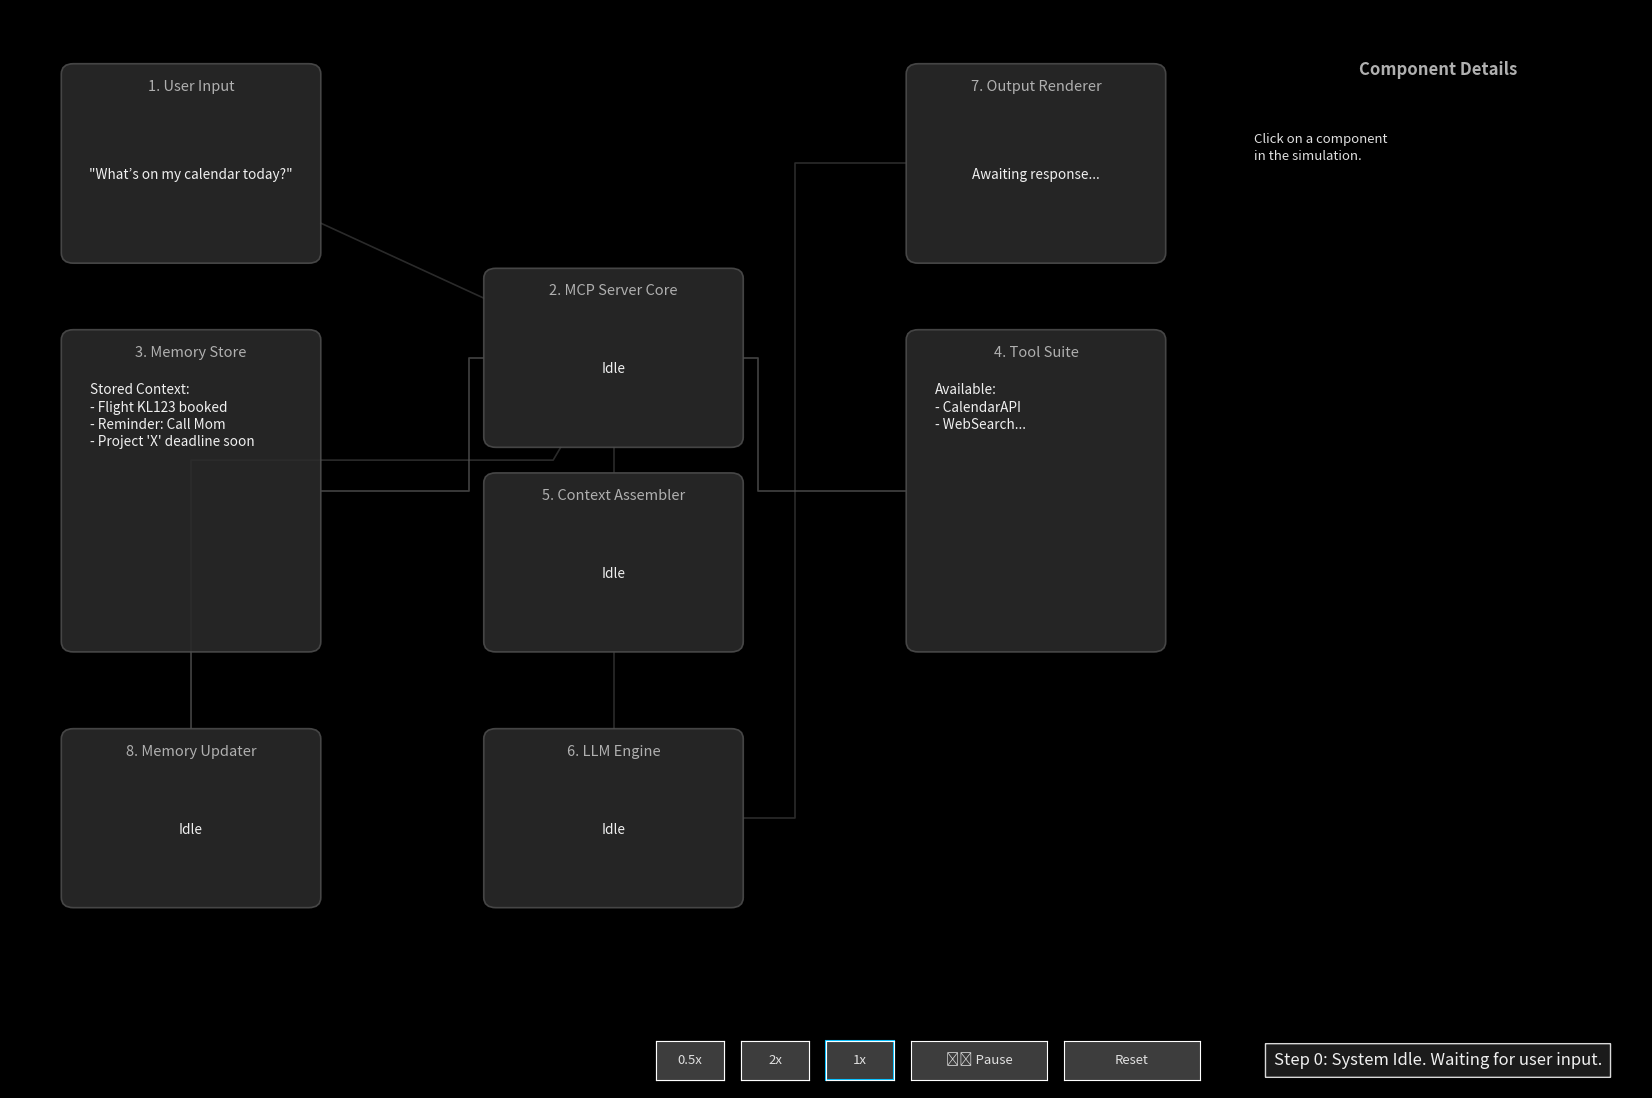

Here is the Python script that generated this plot:
import matplotlib.pyplot as plt
import matplotlib.animation as animation
import matplotlib.patches as patches
import matplotlib.lines as lines
from matplotlib.transforms import Bbox
from matplotlib.widgets import Button  # For Reset Button
import numpy as np
import math
import time  # For potential frame timing debugging

# --- Configuration ---

# Theme & Colors (Refined Dark Mode)
FIG_BG_COLOR = '#1A1A1A'  # Slightly darker background
COMPONENT_BG_COLOR = '#2C2C2C'  # Component background
BORDER_COLOR = '#4F4F4F'  # Default border
ACTIVE_BORDER_COLOR = '#00BFFF'  # Deep Sky Blue - high visibility
GLOW_COLOR = '#00BFFF'  # Match active border
TEXT_COLOR = '#F0F0F0'  # Slightly brighter text
TEXT_LABEL_COLOR = '#B0B0B0'  # Lighter label text
PATH_COLOR = '#555555'  # Default path
ACTIVE_PATH_COLOR = '#00BFFF'  # Match active border
INACTIVE_PATH_ALPHA = 0.5  # Make inactive paths fainter
PACKET_COLORS = {  # Consistent palette, consider accessibility (e.g., colorblindness)
    "default": '#FFA500',  # Orange
    "query": '#FF6347',  # Tomato Red
    "memory_query": '#87CEEB',  # Sky Blue
    "memory_context": '#98FB98',  # Pale Green
    "tool_call": '#FFD700',  # Gold
    "tool_result": '#DAA520',  # Goldenrod
    "context_data": '#DDA0DD',  # Plum
    "final_prompt": '#FA8072',  # Salmon
    "response_stream": '#48D1CC',  # Medium Turquoise
    "update_summary": '#B0C4DE',  # Light Steel Blue
    "update_fact": '#C0C0C0',  # Silver
}
NARRATION_BG = '#202020'
BUTTON_BG = '#3D3D3D'
BUTTON_HOVER_BG = '#5A5A5A'
BUTTON_TEXT_COLOR = '#E0E0E0'
INFO_BG_COLOR = '#252B30'  # Dark slate blue/gray for info box
INFO_TEXT_COLOR = '#E0E0E0'

# Layout & Style
FIG_SIZE = (17, 11)  # Slightly larger figure
COMPONENT_PADDING = 0.015
LABEL_HEIGHT = 0.03
CORNER_RADIUS = 0.01  # Smoother corners (used for components, not buttons now)
BORDER_WIDTH = 1.2
ACTIVE_BORDER_WIDTH = 2.8
PACKET_SIZE = 0.0085  # Slightly larger packets
PATH_LINEWIDTH = 1.2  # Default path thickness
ACTIVE_PATH_LINEWIDTH = 2.8  # Active path thickness
INACTIVE_COMPONENT_ALPHA = 0.85  # Make inactive components slightly transparent
INFO_PANEL_WIDTH = 0.24  # Slightly wider info panel
CONTROL_PANEL_HEIGHT = 0.05  # Space for Play/Pause/Speed buttons

# Fonts
# Prioritize common cross-platform sans-serif fonts, end with generic 'sans-serif'
FONT_FAMILY = ('Helvetica Neue', 'Arial', 'Helvetica', 'Verdana', 'Geneva',
               'sans-serif')
# Reduced font sizes slightly as a precaution against overflow
FONT_SIZE_LABEL = 10.5
FONT_SIZE_NARRATION = 12.0
FONT_SIZE_IO = 9.8  # <<< Reduced
FONT_SIZE_INFO = 9.5  # <<< Reduced
FONT_WEIGHT_LABEL = 'normal'

# Animation Timing & Control
DEFAULT_FRAME_INTERVAL_MS = 35  # Base speed (can be adjusted)
PACKET_DURATION_FACTOR = 0.9  # <<< INCREASED to reduce visual pause between packet arrival and next step activation
EASING_ENABLED = True  # Use cosine easing for smoother packet movement
GLOW_PULSE_SPEED = 0.25  # Speed of the active component glow pulse

# --- Simulation Data ---
USER_QUERY = "What’s on my calendar today?"
MEMORY_QUERY = "calendar events today"
MEMORY_CONTENT_INITIAL = "Stored Context:\n- Flight KL123 booked\n- Reminder: Call Mom\n- Project 'X' deadline soon"
MEMORY_SEARCH_RESULT = "Found Related:\nCalendar usage\npattern (mid-mornings)"  # Already fixed
# *** MODIFIED MEMORY_RETRIEVED FOR BETTER FIT ***
MEMORY_RETRIEVED = "Context: User checks\ncalendar mid-morning."  # Added newline
TOOL_NAME = "CalendarAPI"
TOOL_CALL_DETAILS = f"Call: {TOOL_NAME}"
TOOL_RUNNING_TEXT = f"Running {TOOL_NAME}..."
TOOL_RESULT = "Result:\n- Team Sync @ 10 AM\n- Project Standup @ 2 PM"
ASSEMBLER_INPUT = "Receiving Data:\n- Memory Context\n- Tool Result"
ASSEMBLER_PROCESSING = "Assembling Prompt..."
ASSEMBLED_CONTEXT_LABEL = "Assembled Prompt"
LLM_INPUT_LABEL = "Final Prompt"
LLM_PROCESSING = "LLM Reasoning..."
LLM_OUTPUT_STREAM = [
    " Okay", ",", " checking", " the calendar", ":\n\n", " • Team", " Sync",
    " at 10", ":00 AM", "\n • Project", " Standup", " at 2", ":00 PM."
]
FINAL_RESPONSE = "Okay, checking the calendar:\n\n • Team Sync at 10:00 AM\n • Project Standup at 2:00 PM"
MEMORY_UPDATE_ACTION = "Store Summary"
MEMORY_UPDATE_DETAILS = "Learned: User queried calendar."
MEMORY_UPDATE_CONFIRM = "Memory Updated!"

# --- Component Details (Adding simple markdown-like formatting) ---
COMPONENT_DETAILS = {
    "UserInput":
    "**Role:** User Interface\n**Details:**\n- Starting point of the request.\n- Captures the user's query.",
    "MCPServer":
    "**Role:** MCP Server (Orchestrator)\n**Details:**\n- Receives user input.\n- Manages overall flow.\n- Decides memory/tool usage.\n- Interacts with other components.",
    "MemoryStore":
    "**Role:** Memory Store\n**Details:**\n- Stores/Retrieves long-term context.\n- Provides info based on query.\n- Can be updated with new learnings.",
    "ToolSuite":
    "**Role:** Tool Suite\n**Details:**\n- Collection of external functions/APIs.\n- Examples: Calendar, Web Search, DBs.\n- Called by MCP Server when needed.",
    "CtxAssembler":
    "**Role:** Context Assembler\n**Details:**\n- Combines data before LLM.\n- Injects memory, tool results, query.\n- Creates structured prompt.",
    "LLMEngine":
    "**Role:** LLM Engine\n**Details:**\n- Core Large Language Model.\n- Processes final prompt.\n- Generates text response.",
    "OutputRender":
    "**Role:** Output Renderer\n**Details:**\n- Displays final LLM response.\n- Handles formatting/streaming.",
    "MemoryUpdater":
    "**Role:** Memory Updater\n**Details:**\n- Processes summaries to update Memory.\n- Enables system learning.\n- (Often integrated logic).",
}

# --- Component Coordinates & Setup ---
# Adjust main axes area to account for control panel
main_ax_height = 1.0 - CONTROL_PANEL_HEIGHT - 0.02  # Leave gap for controls
main_ax_bottom = CONTROL_PANEL_HEIGHT + 0.01
main_ax_width = 1.0 - INFO_PANEL_WIDTH - 0.05  # Leave gap for info panel
COMPONENT_SPECS = {  # Positions relative to the main axes area (0 to 1 within its bounds)
    # Y positions adjusted slightly based on reduced height
    "UserInput": {
        "pos": [0.05, 0.76, 0.20, 0.18],
        "label": "1. User Input"
    },
    "OutputRender": {
        "pos": [1.0 - 0.25, 0.76, 0.20, 0.18],
        "label": "7. Output Renderer"
    },  # x=0.75, y=0.76, w=0.2, h=0.18
    "MemoryStore": {
        "pos": [0.05, 0.38, 0.20, 0.30],
        "label": "3. Memory Store"
    },
    "MCPServer": {
        "pos": [0.5 - 0.1, 0.58, 0.20, 0.16],
        "label": "2. MCP Server Core"
    },
    "CtxAssembler": {
        "pos": [0.5 - 0.1, 0.38, 0.20, 0.16],
        "label": "5. Context Assembler"
    },
    "ToolSuite": {
        "pos": [1.0 - 0.25, 0.38, 0.20, 0.30],
        "label": "4. Tool Suite"
    },
    "MemoryUpdater": {
        "pos": [0.05, 0.13, 0.20, 0.16],
        "label": "8. Memory Updater"
    },
    "LLMEngine": {
        "pos": [0.5 - 0.1, 0.13, 0.20, 0.16],
        "label": "6. LLM Engine"
    },  # x=0.4, y=0.13, w=0.2, h=0.16
}

# Calculate derived properties
for name, spec in COMPONENT_SPECS.items():
    x, y, w, h = spec["pos"]
    spec["center"] = (x + w / 2, y + h / 2)
    spec["box_coords"] = (x, y, w, h)
    spec["content_area"] = [
        x + COMPONENT_PADDING, y + COMPONENT_PADDING,
        w - 2 * COMPONENT_PADDING, h - LABEL_HEIGHT - COMPONENT_PADDING * 1.5
    ]
    spec["content_center"] = (spec["content_area"][0] +
                              spec["content_area"][2] / 2,
                              spec["content_area"][1] +
                              spec["content_area"][3] / 2)
    spec["content_top_left"] = (spec["content_area"][0],
                                spec["content_area"][1] +
                                spec["content_area"][3])


# --- Path & Edge Calculation Logic ---
def get_box_edge_intersection(center1, center2, box_coords):
    """Finds the intersection point on the edge of box_coords and nudges it outward."""
    x, y, w, h = box_coords
    cx, cy = center1
    ox, oy = center2
    dx, dy = ox - cx, oy - cy
    if abs(dx) < 1e-9 and abs(dy) < 1e-9: return center1
    min_t = float('inf')
    # Check vertical edges
    if abs(dx) > 1e-9:
        t = (x - cx) / dx
        if t > 1e-9:
            iy = cy + t * dy
            if y - 1e-6 <= iy <= y + h + 1e-6: min_t = min(min_t, t)
        t = (x + w - cx) / dx
        if t > 1e-9:
            iy = cy + t * dy
            if y - 1e-6 <= iy <= y + h + 1e-6: min_t = min(min_t, t)
    # Check horizontal edges
    if abs(dy) > 1e-9:
        t = (y - cy) / dy
        if t > 1e-9:
            ix = cx + t * dx
            if x - 1e-6 <= ix <= x + w + 1e-6: min_t = min(min_t, t)
        t = (y + h - cy) / dy
        if t > 1e-9:
            ix = cx + t * dx
            if x - 1e-6 <= ix <= x + w + 1e-6: min_t = min(min_t, t)

    if min_t == float('inf') or min_t <= 1e-9: return center1
    ix = cx + min_t * dx
    iy = cy + min_t * dy
    norm = math.sqrt(dx**2 + dy**2)
    if norm < 1e-9: nudge_x, nudge_y = 0, 0
    else:
        udx, udy = dx / norm, dy / norm
        nudge_x = PACKET_SIZE * udx
        nudge_y = PACKET_SIZE * udy
    return (ix + nudge_x, iy + nudge_y)


def calculate_adjusted_path(start_comp_name, end_comp_name, waypoints):
    start_spec = COMPONENT_SPECS[start_comp_name]
    end_spec = COMPONENT_SPECS[end_comp_name]
    if len(waypoints) < 2: return waypoints
    point1 = start_spec["center"]
    point2 = waypoints[1]
    adjusted_start = get_box_edge_intersection(point1, point2,
                                               start_spec["box_coords"])
    point_end = end_spec["center"]
    point_before_end = waypoints[
        -2]  # Use the second-to-last RAW waypoint as the direction target
    adjusted_end = get_box_edge_intersection(point_end, point_before_end,
                                             end_spec["box_coords"])
    adjusted_waypoints = waypoints[:]
    adjusted_waypoints[0] = adjusted_start
    adjusted_waypoints[-1] = adjusted_end
    return adjusted_waypoints


# --- Path Definitions (Raw Waypoints) ---
RAW_PATH_DEFINITIONS = {
    ("UserInput", "MCPServer"): [
        COMPONENT_SPECS["UserInput"]["center"],
        COMPONENT_SPECS["MCPServer"]["center"]
    ],
    ("MCPServer", "MemoryStore"): [
        COMPONENT_SPECS["MCPServer"]["center"],
        (COMPONENT_SPECS["MCPServer"]["center"][0] - 0.12,
         COMPONENT_SPECS["MCPServer"]["center"][1]),  # Wider turn
        (COMPONENT_SPECS["MCPServer"]["center"][0] - 0.12,
         COMPONENT_SPECS["MemoryStore"]["center"][1]),
        COMPONENT_SPECS["MemoryStore"]["center"]
    ],
    ("MemoryStore", "MCPServer"): [
        COMPONENT_SPECS["MemoryStore"]["center"],
        (COMPONENT_SPECS["MCPServer"]["center"][0] - 0.12,
         COMPONENT_SPECS["MemoryStore"]["center"][1]),
        (COMPONENT_SPECS["MCPServer"]["center"][0] - 0.12,
         COMPONENT_SPECS["MCPServer"]["center"][1]),
        COMPONENT_SPECS["MCPServer"]["center"]
    ],
    ("MCPServer", "ToolSuite"): [
        COMPONENT_SPECS["MCPServer"]["center"],
        (COMPONENT_SPECS["MCPServer"]["center"][0] + 0.12,
         COMPONENT_SPECS["MCPServer"]["center"][1]),  # Wider turn
        (COMPONENT_SPECS["MCPServer"]["center"][0] + 0.12,
         COMPONENT_SPECS["ToolSuite"]["center"][1]),
        COMPONENT_SPECS["ToolSuite"]["center"]
    ],
    ("ToolSuite", "MCPServer"): [
        COMPONENT_SPECS["ToolSuite"]["center"],
        (COMPONENT_SPECS["MCPServer"]["center"][0] + 0.12,
         COMPONENT_SPECS["ToolSuite"]["center"][1]),
        (COMPONENT_SPECS["MCPServer"]["center"][0] + 0.12,
         COMPONENT_SPECS["MCPServer"]["center"][1]),
        COMPONENT_SPECS["MCPServer"]["center"]
    ],
    ("MCPServer", "CtxAssembler"): [
        COMPONENT_SPECS["MCPServer"]["center"],
        COMPONENT_SPECS["CtxAssembler"]["center"]
    ],
    ("CtxAssembler", "LLMEngine"): [
        COMPONENT_SPECS["CtxAssembler"]["center"],
        COMPONENT_SPECS["LLMEngine"]["center"]
    ],
    ("LLMEngine", "OutputRender"): [
        COMPONENT_SPECS["LLMEngine"]["center"],
        (COMPONENT_SPECS["LLMEngine"]["pos"][0] +
         COMPONENT_SPECS["LLMEngine"]["pos"][2] + 0.05,
         COMPONENT_SPECS["LLMEngine"]["center"][1]),
        (COMPONENT_SPECS["LLMEngine"]["pos"][0] +
         COMPONENT_SPECS["LLMEngine"]["pos"][2] + 0.05,
         COMPONENT_SPECS["OutputRender"]["center"][1]),
        (COMPONENT_SPECS["OutputRender"]["center"][0],
         COMPONENT_SPECS["OutputRender"]["center"][1]),
    ],
    ("MCPServer", "MemoryUpdater"): [
        COMPONENT_SPECS["MCPServer"]["center"],
        (COMPONENT_SPECS["MCPServer"]["center"][0] - 0.05,
         COMPONENT_SPECS["MCPServer"]["center"][1] - 0.1),  # Diagonal start
        (COMPONENT_SPECS["MemoryUpdater"]["center"][0],
         COMPONENT_SPECS["MCPServer"]["center"][1] - 0.1),
        COMPONENT_SPECS["MemoryUpdater"]["center"]
    ],
    ("MemoryUpdater", "MemoryStore"): [
        COMPONENT_SPECS["MemoryUpdater"]["center"],
        COMPONENT_SPECS["MemoryStore"]["center"]
    ],
}

# Process raw paths into adjusted paths connecting edges
ADJUSTED_PATH_DEFINITIONS = {}
for key, waypoints in RAW_PATH_DEFINITIONS.items():
    start_comp, end_comp = key
    if start_comp in COMPONENT_SPECS and end_comp in COMPONENT_SPECS:
        ADJUSTED_PATH_DEFINITIONS[key] = calculate_adjusted_path(
            start_comp, end_comp, waypoints)
    else:
        print(
            f"Warning: Component missing for path key {key}, skipping path adjustment."
        )


# --- Easing Function ---
def ease_in_out_sine(t):
    return -(math.cos(math.pi * t) - 1) / 2


# --- Path Point Calculation ---
def get_point_on_path(path_key, progress):
    if path_key not in ADJUSTED_PATH_DEFINITIONS: return None
    path_segments = ADJUSTED_PATH_DEFINITIONS[path_key]
    points = np.array(path_segments)
    if len(points) < 2: return tuple(points[0]) if len(points) == 1 else None
    segment_vectors = np.diff(points, axis=0)
    segment_lengths = np.linalg.norm(segment_vectors, axis=1)
    valid_indices = np.where(segment_lengths > 1e-9)[0]
    if len(valid_indices) == 0: return tuple(points[0])
    valid_segment_lengths = segment_lengths[valid_indices]
    total_length = np.sum(valid_segment_lengths)
    if total_length < 1e-9: return tuple(points[0])
    eased_progress = ease_in_out_sine(progress) if EASING_ENABLED else progress
    target_dist = min(1.0, max(0.0, eased_progress)) * total_length
    cumulative_length = 0
    for i, idx in enumerate(valid_indices):
        length = valid_segment_lengths[i]
        start_point_index = idx
        vector = segment_vectors[idx]
        if cumulative_length + length >= target_dist - 1e-7:
            if length < 1e-9: return tuple(points[start_point_index])
            segment_progress = min(
                1.0,
                max(0.0,
                    (target_dist - cumulative_length) / max(1e-9, length)))
            return tuple(points[start_point_index] + vector * segment_progress)
        cumulative_length += length
    final_point_index = valid_indices[-1] + 1
    if final_point_index >= len(points): final_point_index = len(points) - 1
    return tuple(points[final_point_index])


# --- Animation State Definition (Split steps 12/13 retained) ---
SIMULATION_STEPS = [
    {
        "id": 0,
        "duration": 35,
        "active": None,
        "narration": "System Idle. Waiting for user input."
    },
    {
        "id": 1,
        "duration": 55,
        "active": "MCPServer",
        "narration": "User Query Received -> Forwarding to MCP Server.",
        "actions": [("flow", "UserInput", "MCPServer", "query")]
    },
    {
        "id":
        2,
        "duration":
        35,
        "active":
        "MCPServer",
        "narration":
        "Analyzing query (needs memory context).",
        "actions": [("state", "MCPServer", "Processing Query..."),
                    ("update_text", "MCPServer",
                     "Analyzing Query...\n(Checking Memory)", 0.0)]
    },
    {
        "id":
        3,
        "duration":
        65,
        "active":
        "MemoryStore",
        "narration":
        "Querying Memory Store for relevant context.",
        "actions": [("flow", "MCPServer", "MemoryStore", "memory_query"),
                    ("state", "MemoryStore", "Searching..."),
                    ("update_text", "MemoryStore",
                     f"Searching:\n'{MEMORY_QUERY}'", 0.1, 'top', 'left'),
                    ("update_text", "MemoryStore", MEMORY_SEARCH_RESULT, 0.7,
                     'top', 'left')]
    },
    {
        "id":
        4,
        "duration":
        55,
        "active":
        "MCPServer",
        "narration":
        "Memory Store -> Responding with Context -> MCP Server.",
        "actions":
        [("flow", "MemoryStore", "MCPServer", "memory_context"),
         ("state", "MCPServer", "Receiving Data"),
         ("update_text", "MCPServer",
          f"Received Context:\n'{MEMORY_RETRIEVED}'", 0.5, 'top', 'left')]
    },
    {
        "id":
        5,
        "duration":
        35,
        "active":
        "MCPServer",
        "narration":
        "Analyzing query context (needs tools).",
        "actions": [("state", "MCPServer", "Processing Context..."),
                    ("update_text", "MCPServer",
                     "Analyzing Context...\n(Checking Tools)", 0.0)]
    },
    {
        "id":
        6,
        "duration":
        75,
        "active":
        "ToolSuite",
        "narration":
        f"Calling Tool: {TOOL_NAME}.",
        "actions":
        [("flow", "MCPServer", "ToolSuite", "tool_call"),
         ("state", "ToolSuite", "Running Tool..."),
         ("update_text", "ToolSuite", TOOL_RUNNING_TEXT, 0.1, 'top', 'left'),
         ("update_text", "ToolSuite", TOOL_RESULT, 0.7, 'top', 'left')]
    },
    {
        "id":
        7,
        "duration":
        55,
        "active":
        "MCPServer",
        "narration":
        f"{TOOL_NAME} -> Responding with Result -> MCP Server.",
        "actions": [("flow", "ToolSuite", "MCPServer", "tool_result"),
                    ("state", "MCPServer", "Receiving Data"),
                    ("update_text", "MCPServer", "Received Tool Result", 0.5)]
    },
    {
        "id":
        8,
        "duration":
        55,
        "active":
        "CtxAssembler",
        "narration":
        "MCP Server -> Sending data to Context Assembler.",
        "actions":
        [("flow", "MCPServer", "CtxAssembler", "context_data"),
         ("state", "CtxAssembler", "Assembling..."),
         ("update_text", "CtxAssembler", ASSEMBLER_INPUT, 0.1, 'top', 'left'),
         ("update_text", "CtxAssembler", ASSEMBLER_PROCESSING, 0.6)]
    },
    {
        "id":
        9,
        "duration":
        35,
        "active":
        "CtxAssembler",
        "narration":
        "Context Assembler -> Final prompt created.",
        "actions":
        [("state", "CtxAssembler", "Ready"),
         ("update_text", "CtxAssembler", ASSEMBLED_CONTEXT_LABEL, 0.0)]
    },
    {
        "id":
        10,
        "duration":
        55,
        "active":
        "LLMEngine",
        "narration":
        "Context Assembler -> Sending prompt to LLM Engine.",
        "actions": [("flow", "CtxAssembler", "LLMEngine", "final_prompt"),
                    ("state", "LLMEngine", "Receiving Prompt..."),
                    ("update_text", "LLMEngine", "Receiving Prompt...", 0.4),
                    ("update_text", "LLMEngine", LLM_PROCESSING, 0.8)]
    },
    {
        "id":
        11,
        "duration":
        90,
        "active":
        "LLMEngine",
        "narration":
        "LLM Engine -> Processing prompt...",
        "actions": [("state", "LLMEngine", "Reasoning..."),
                    ("update_text", "LLMEngine", LLM_PROCESSING, 0.0)]
    },
    # --- Split Step 12/13 ---
    {
        "id":
        12,
        "duration":
        91,
        "active":
        "LLMEngine",
        "narration":
        "LLM Engine -> Streaming response...",
        "actions": [("stream", "LLMEngine", "OutputRender", LLM_OUTPUT_STREAM,
                     "response_stream")]
    },  # Packet moves here
    {
        "id": 13,
        "duration": 39,
        "active": "OutputRender",
        "narration": "...Response Arriving -> Rendering Output.",
        "actions": [("state", "OutputRender", "Receiving Stream...")]
    },  # Target activates, text renders here
    # --- Renumbered Subsequent Steps ---
    {
        "id":
        14,
        "duration":
        35,
        "active":
        "MCPServer",
        "narration":
        "MCP Server: Evaluating need for memory update.",
        "actions": [("state", "MCPServer", "Evaluating..."),
                    ("update_text", "MCPServer",
                     "Evaluating Interaction...\n(Memory Update?)", 0.0)]
    },
    {
        "id":
        15,
        "duration":
        65,
        "active":
        "MemoryUpdater",
        "narration":
        "MCP Server -> Sending summary to Memory Updater.",
        "actions": [("flow", "MCPServer", "MemoryUpdater", "update_summary"),
                    ("state", "MemoryUpdater", "Processing Summary..."),
                    ("update_text", "MemoryUpdater",
                     f"Receiving Summary:\n'{MEMORY_UPDATE_DETAILS}'", 0.4,
                     'top', 'left')]
    },
    {
        "id":
        16,
        "duration":
        65,
        "active":
        "MemoryStore",
        "narration":
        "Memory Updater -> Storing new fact in Memory Store.",
        "actions": [("flow", "MemoryUpdater", "MemoryStore", "update_fact"),
                    ("state", "MemoryStore", "Updating..."),
                    ("update_text", "MemoryStore", "Receiving update...", 0.1,
                     'top', 'left'),
                    ("update_text", "MemoryStore",
                     MEMORY_UPDATE_CONFIRM + f"\n+ {MEMORY_UPDATE_DETAILS}",
                     0.8, 'top', 'left')]
    },
    {
        "id": 17,
        "duration": 150,
        "active": None,
        "narration": "Processing Complete. System Idle."
    },
]
TOTAL_FRAMES = sum(step["duration"] for step in SIMULATION_STEPS)

# --- Matplotlib Setup ---
plt.style.use('dark_background')
fig = plt.figure(figsize=FIG_SIZE, facecolor=FIG_BG_COLOR)
main_ax_rect = [0.02, main_ax_bottom, main_ax_width, main_ax_height]
info_ax_rect = [
    main_ax_width + 0.03, main_ax_bottom, INFO_PANEL_WIDTH, main_ax_height
]
narration_ax_rect = [
    main_ax_width + 0.03, 0.01, INFO_PANEL_WIDTH, CONTROL_PANEL_HEIGHT
]
ax_main = fig.add_axes(main_ax_rect)
ax_info = fig.add_axes(info_ax_rect)
ax_narration = fig.add_axes(narration_ax_rect)
ax_main.set_facecolor(FIG_BG_COLOR)
ax_main.set_xlim(0, 1)
ax_main.set_ylim(0, 1)
ax_main.axis('off')
ax_info.set_facecolor(INFO_BG_COLOR)
ax_info.set_xlim(0, 1)
ax_info.set_ylim(0, 1)
ax_info.axis('off')
ax_narration.set_facecolor(FIG_BG_COLOR)
ax_narration.axis('off')
info_title = ax_info.text(0.5,
                          0.95,
                          "Component Details",
                          ha='center',
                          va='top',
                          fontsize=FONT_SIZE_LABEL + 1.5,
                          color=TEXT_LABEL_COLOR,
                          weight='bold',
                          fontfamily=FONT_FAMILY,
                          wrap=True)
info_text = ax_info.text(0.05,
                         0.88,
                         "Click on a component\nin the simulation.",
                         ha='left',
                         va='top',
                         fontsize=FONT_SIZE_INFO,
                         color=INFO_TEXT_COLOR,
                         wrap=True,
                         fontfamily=FONT_FAMILY,
                         linespacing=1.4,
                         clip_on=True)
narration_bar = ax_narration.text(0.5,
                                  0.5,
                                  "",
                                  ha='center',
                                  va='center',
                                  fontsize=FONT_SIZE_NARRATION,
                                  color=TEXT_COLOR,
                                  wrap=True,
                                  fontfamily=FONT_FAMILY,
                                  clip_on=True)
narration_bar.set_bbox(
    dict(facecolor=NARRATION_BG,
         alpha=0.85,
         boxstyle=f'round,pad=0.5,rounding_size={CORNER_RADIUS*2}'))

# --- Global State Variables ---
component_patches = {}
component_texts = {}
component_labels = {}
component_glows = {}
path_lines = {}
component_artists = {}
active_packets = []
active_path_key = None
streaming_text_info = None
component_states = {}
current_frame_index = 0
current_step_index = -1
frame_in_current_step = 0
last_active_component = None
ani = None
is_paused = False
animation_speed_factor = 1.0
effective_frame_interval = DEFAULT_FRAME_INTERVAL_MS

# --- Control Buttons ---
control_area_y_bottom = 0.01
control_area_height = CONTROL_PANEL_HEIGHT
btn_h = control_area_height * 0.7
btn_y = control_area_y_bottom + (control_area_height - btn_h) / 2
btn_w_large = 0.08
btn_w_small = 0.04
spacing = 0.01
margin_right = 0.01
controls_right_edge = main_ax_rect[0] + main_ax_rect[2]
reset_rect = [
    controls_right_edge - margin_right - btn_w_large, btn_y, btn_w_large, btn_h
]
pause_rect = [reset_rect[0] - spacing - btn_w_large, btn_y, btn_w_large, btn_h]
speed_1x_rect = [
    pause_rect[0] - spacing - btn_w_small, btn_y, btn_w_small, btn_h
]
speed_2x_rect = [
    speed_1x_rect[0] - spacing - btn_w_small, btn_y, btn_w_small, btn_h
]
speed_05x_rect = [
    speed_2x_rect[0] - spacing - btn_w_small, btn_y, btn_w_small, btn_h
]
reset_ax = fig.add_axes(reset_rect)  # type: ignore
pause_ax = fig.add_axes(pause_rect)  # type: ignore
speed_1x_ax = fig.add_axes(speed_1x_rect)  # type: ignore
speed_2x_ax = fig.add_axes(speed_2x_rect)  # type: ignore
speed_05x_ax = fig.add_axes(speed_05x_rect)  # type: ignore
reset_button = Button(reset_ax,
                      'Reset',
                      color=BUTTON_BG,
                      hovercolor=BUTTON_HOVER_BG)
pause_button = Button(pause_ax,
                      '❚❚ Pause',
                      color=BUTTON_BG,
                      hovercolor=BUTTON_HOVER_BG)
speed_1x_button = Button(speed_1x_ax,
                         '1x',
                         color=BUTTON_BG,
                         hovercolor=BUTTON_HOVER_BG)
speed_2x_button = Button(speed_2x_ax,
                         '2x',
                         color=BUTTON_BG,
                         hovercolor=BUTTON_HOVER_BG)
speed_05x_button = Button(speed_05x_ax,
                          '0.5x',
                          color=BUTTON_BG,
                          hovercolor=BUTTON_HOVER_BG)
all_buttons = [
    reset_button, pause_button, speed_1x_button, speed_2x_button,
    speed_05x_button
]
for btn in all_buttons:
    btn.label.set_color(BUTTON_TEXT_COLOR)
    btn.label.set_fontfamily(FONT_FAMILY)
    btn.label.set_fontsize(FONT_SIZE_LABEL - 1)
speed_1x_button.ax.patch.set_edgecolor(ACTIVE_BORDER_COLOR)
speed_1x_button.ax.patch.set_linewidth(1.5)  # Initial highlight


# --- Drawing Functions & State ---
def draw_components():
    """Clears and redraws all static simulation components and paths."""
    global component_artists
    # Clear existing artists safely
    for name, artist_list in list(component_artists.items()):
        for artist in artist_list:
            try:
                artist.remove()
            except (ValueError, AttributeError):
                pass  # Ignore if already removed or invalid
    for key, line in list(path_lines.items()):
        try:
            line.remove()
        except (ValueError, AttributeError):
            pass
    for packet_info in list(active_packets):
        try:
            if packet_info.get('artist'): packet_info['artist'].remove()
        except (ValueError, AttributeError):
            pass

    # Clear dictionaries
    component_artists.clear()
    path_lines.clear()
    active_packets.clear()
    component_patches.clear()
    component_texts.clear()
    component_labels.clear()
    component_glows.clear()
    component_states.clear()

    # Draw paths
    for path_key, adjusted_waypoints in ADJUSTED_PATH_DEFINITIONS.items():
        path_points = np.array(adjusted_waypoints)
        if len(path_points) >= 2:
            line = lines.Line2D(path_points[:, 0],
                                path_points[:, 1],
                                color=PATH_COLOR,
                                linewidth=PATH_LINEWIDTH,
                                alpha=INACTIVE_PATH_ALPHA,
                                linestyle='-',
                                zorder=1,
                                transform=ax_main.transAxes)
            ax_main.add_line(line)
            path_lines[path_key] = line

    # Draw components
    for name, spec in COMPONENT_SPECS.items():
        component_artists[name] = []
        x, y, w, h = spec["pos"]
        boxstyle = f"round,pad={COMPONENT_PADDING*0.5},rounding_size={CORNER_RADIUS}"

        # Glow patch (behind main patch)
        glow_patch = patches.FancyBboxPatch((x - 0.006, y - 0.006),
                                            w + 0.012,
                                            h + 0.012,
                                            boxstyle=boxstyle,
                                            edgecolor=GLOW_COLOR,
                                            facecolor='none',
                                            linewidth=4,
                                            alpha=0.0,
                                            zorder=2,
                                            transform=ax_main.transAxes)
        ax_main.add_patch(glow_patch)
        component_glows[name] = glow_patch
        component_artists[name].append(glow_patch)

        # Main component patch (clickable)
        rect = patches.FancyBboxPatch(
            (x, y),
            w,
            h,
            boxstyle=boxstyle,
            edgecolor=BORDER_COLOR,
            facecolor=COMPONENT_BG_COLOR,
            linewidth=BORDER_WIDTH,
            clip_on=False,
            zorder=3,
            transform=ax_main.transAxes,
            picker=True,  # Enable picking
            alpha=INACTIVE_COMPONENT_ALPHA)
        component_patches[name] = rect  # Map component name to its patch
        ax_main.add_patch(rect)
        component_patches[name] = rect
        component_artists[name].append(rect)

        # Label
        label_y = y + h - LABEL_HEIGHT / 2
        label = ax_main.text(x + w / 2,
                             label_y,
                             spec["label"],
                             ha='center',
                             va='center',
                             fontsize=FONT_SIZE_LABEL,
                             color=TEXT_LABEL_COLOR,
                             weight=FONT_WEIGHT_LABEL,
                             zorder=4,
                             fontfamily=FONT_FAMILY,
                             transform=ax_main.transAxes)
        component_labels[name] = label
        component_artists[name].append(label)

        # Content Text Area
        content_x, content_y = spec["content_center"]
        content_bbox = Bbox.from_bounds(
            *spec["content_area"])  # Bounding box for text clipping
        content_text = ax_main.text(
            content_x,
            content_y,
            "",
            ha='center',
            va='center',
            fontsize=FONT_SIZE_IO,
            color=TEXT_COLOR,
            wrap=True,
            zorder=4,
            fontfamily=FONT_FAMILY,
            transform=ax_main.transAxes,
            linespacing=1.3,
            clip_box=content_bbox)  # <<< Use clip_box to contain text visually
        component_texts[name] = content_text
        component_artists[name].append(content_text)
        component_states[name] = "Idle"  # Initial state

    reset_component_texts()  # Set initial text values


def reset_component_texts():
    """Sets initial text content and alignment for specific components."""
    init_va, init_ha = 'top', 'left'
    center_va, center_ha = 'center', 'center'
    if "UserInput" in component_texts:
        component_texts["UserInput"].set_text(f'"{USER_QUERY}"')
        set_text_alignment(component_texts["UserInput"], "UserInput",
                           center_va, center_ha)
    if "MemoryStore" in component_texts:
        component_texts["MemoryStore"].set_text(MEMORY_CONTENT_INITIAL)
        set_text_alignment(component_texts["MemoryStore"], "MemoryStore",
                           init_va, init_ha)
    if "ToolSuite" in component_texts:
        component_texts["ToolSuite"].set_text(
            f"Available:\n- {TOOL_NAME}\n- WebSearch...")
        set_text_alignment(component_texts["ToolSuite"], "ToolSuite", init_va,
                           init_ha)
    if "OutputRender" in component_texts:
        component_texts["OutputRender"].set_text("Awaiting response...")
        set_text_alignment(component_texts["OutputRender"], "OutputRender",
                           center_va, center_ha)
    for name in ["MCPServer", "CtxAssembler", "LLMEngine", "MemoryUpdater"]:
        if name in component_texts:
            component_texts[name].set_text("Idle")
            set_text_alignment(component_texts[name], name, center_va,
                               center_ha)
            component_states[name] = "Idle"


def set_text_alignment(text_obj, comp_name, va, ha):
    """Helper to set text alignment and position based on component spec."""
    if comp_name not in COMPONENT_SPECS: return
    spec = COMPONENT_SPECS[comp_name]
    text_obj.set_va(va)
    text_obj.set_ha(ha)
    # Calculate position based on alignment
    x_pos, y_pos = spec["content_center"]
    if va == 'top':
        y_pos = spec["content_top_left"][1] - COMPONENT_PADDING * 0.5
    elif va == 'bottom':
        y_pos = spec["content_area"][1] + COMPONENT_PADDING * 0.5
    if ha == 'left': x_pos = spec["content_area"][0] + COMPONENT_PADDING * 0.1
    elif ha == 'right':
        x_pos = spec["content_area"][0] + spec["content_area"][
            2] - COMPONENT_PADDING * 0.1
    # Apply position safely
    if not (np.isnan(x_pos) or np.isnan(y_pos)):
        try:
            text_obj.set_position((x_pos, y_pos))
        except Exception as e:
            print(
                f"Warning: Could not set position ({x_pos}, {y_pos}) for {comp_name}: {e}"
            )


def format_info_text(raw_text):
    """Rudimentary formatter for info panel text."""
    lines = raw_text.split('\n')
    formatted_lines = []
    for line in lines:
        stripped_line = line.strip()
        if stripped_line.startswith('**') and '**:' in stripped_line:
            parts = stripped_line.split('**:', 1)
            if len(parts) == 2:
                bold_part = parts[0].replace('**', '').strip() + ':'
                rest_part = parts[1]
                indent = line[:len(line) - len(line.lstrip(' '))]
                formatted_lines.append(f"{indent}{bold_part}{rest_part}")
            else:
                formatted_lines.append(line.replace('**', ''))  # Fallback
        elif stripped_line.startswith('- '):
            indent = line[:len(line) - len(line.lstrip(' '))]
            formatted_lines.append(f"{indent}  • {stripped_line[2:]}")
        else:
            formatted_lines.append(line)
    return '\n'.join(formatted_lines)


# --- Animation Logic ---
def update(frame_num):
    """Main animation update function, called for each frame."""
    global current_step_index, frame_in_current_step, last_active_component, \
           active_packets, active_path_key, streaming_text_info, current_frame_index, \
           is_paused

    # Handle Pausing
    if is_paused:
        # Return all potentially visible artists to keep the display static
        artists_to_draw = [narration_bar, info_title, info_text]
        for artist_list in component_artists.values():
            artists_to_draw.extend(a for a in artist_list if a is not None)
        artists_to_draw.extend(l for l in path_lines.values() if l is not None)
        artists_to_draw.extend(p['artist'] for p in active_packets
                               if p.get('artist') is not None)
        for btn in all_buttons:
            artists_to_draw.extend(a for a in btn.ax.get_children()
                                   if a is not None)
        return [a for a in artists_to_draw if a is not None]

    # Update global frame index
    current_frame_index = frame_num

    # Determine current step
    cumulative_frames = 0
    target_step_index = -1
    target_frame_in_step = 0
    for idx, step in enumerate(SIMULATION_STEPS):
        step_duration = step["duration"]
        if step_duration <= 0: continue  # Skip steps with no duration
        if current_frame_index < cumulative_frames + step_duration:
            target_step_index = idx
            target_frame_in_step = current_frame_index - cumulative_frames
            break
        cumulative_frames += step_duration
    else:  # If loop finishes, we are past the end
        target_step_index = len(SIMULATION_STEPS) - 1
        target_frame_in_step = SIMULATION_STEPS[target_step_index][
            "duration"] - 1

    # Handle end of animation
    if current_frame_index >= TOTAL_FRAMES:
        if current_frame_index == TOTAL_FRAMES:  # Perform cleanup only once
            # Deactivate last component
            if last_active_component and last_active_component in component_patches:
                component_patches[last_active_component].set_edgecolor(
                    BORDER_COLOR)
                component_patches[last_active_component].set_linewidth(
                    BORDER_WIDTH)
                component_patches[last_active_component].set_alpha(
                    INACTIVE_COMPONENT_ALPHA)
                if last_active_component in component_glows:
                    component_glows[last_active_component].set_alpha(0.0)
            # Deactivate last path
            if active_path_key and active_path_key in path_lines:
                try:
                    path_lines[active_path_key].set_color(PATH_COLOR)
                    path_lines[active_path_key].set_linewidth(PATH_LINEWIDTH)
                    path_lines[active_path_key].set_alpha(INACTIVE_PATH_ALPHA)
                    path_lines[active_path_key].set_zorder(1)
                except KeyError:
                    pass
            # Remove any stray packets
            for p_info in list(active_packets):
                try:
                    artist = p_info.get("artist")
                    if artist: artist.remove()
                except (ValueError, AttributeError):
                    pass
            active_packets.clear()
            narration_bar.set_text("Simulation Complete.")

        # Keep displaying final state
        artists_to_draw = [narration_bar, info_title, info_text]
        for artist_list in component_artists.values():
            artists_to_draw.extend(a for a in artist_list if a is not None)
        artists_to_draw.extend(l for l in path_lines.values() if l is not None)
        artists_to_draw.extend(
            p['artist'] for p in active_packets
            if p.get('artist') is not None)  # Should be empty
        for btn in all_buttons:
            artists_to_draw.extend(a for a in btn.ax.get_children()
                                   if a is not None)
        return [a for a in artists_to_draw if a is not None]

    # Detect new step
    is_new_step = (target_step_index != current_step_index)
    current_step_index = target_step_index
    frame_in_current_step = target_frame_in_step

    if current_step_index < 0: return []  # Should not happen

    step_info = SIMULATION_STEPS[current_step_index]
    step_duration = step_info["duration"]
    safe_step_duration = max(1, step_duration)

    # --- Step Initialization Logic ---
    if is_new_step:
        new_active_comp = step_info.get("active")
        path_reused_in_current_step = False
        current_step_path_key = None
        for action in step_info.get("actions", []):  # Check path reuse
            if action[0] in ["flow", "stream"]:
                current_step_path_key = (action[1], action[2])
                if current_step_path_key == active_path_key:
                    path_reused_in_current_step = True
                break

        # Reset previous path style only if not reused
        if active_path_key and not path_reused_in_current_step and active_path_key in path_lines:
            try:
                path_lines[active_path_key].set_color(PATH_COLOR)
                path_lines[active_path_key].set_linewidth(PATH_LINEWIDTH)
                path_lines[active_path_key].set_alpha(INACTIVE_PATH_ALPHA)
                path_lines[active_path_key].set_zorder(1)
            except KeyError:
                pass
            active_path_key = None  # Clear tracker if path changed

        # Reset previous component style if different
        if last_active_component and last_active_component != new_active_comp:
            if last_active_component in component_patches:
                component_patches[last_active_component].set_edgecolor(
                    BORDER_COLOR)
                component_patches[last_active_component].set_linewidth(
                    BORDER_WIDTH)
                component_patches[last_active_component].set_alpha(
                    INACTIVE_COMPONENT_ALPHA)
                if last_active_component in component_glows:
                    component_glows[last_active_component].set_alpha(0.0)

        # Set new active component style
        if new_active_comp and new_active_comp in component_patches:
            component_patches[new_active_comp].set_edgecolor(
                ACTIVE_BORDER_COLOR)
            component_patches[new_active_comp].set_linewidth(
                ACTIVE_BORDER_WIDTH)
            component_patches[new_active_comp].set_alpha(1.0)
            last_active_component = new_active_comp
        elif not new_active_comp and last_active_component:  # Deactivate if step has no active comp
            if last_active_component in component_patches:
                component_patches[last_active_component].set_edgecolor(
                    BORDER_COLOR)
                component_patches[last_active_component].set_linewidth(
                    BORDER_WIDTH)
                component_patches[last_active_component].set_alpha(
                    INACTIVE_COMPONENT_ALPHA)
                if last_active_component in component_glows:
                    component_glows[last_active_component].set_alpha(0.0)
            last_active_component = None

        # Update Narration
        narration_bar.set_text(
            f"Step {step_info['id']}: {step_info['narration']}")

        # Process actions for the new step
        actions = step_info.get("actions", [])
        for action in actions:
            action_type = action[0]
            if action_type == "flow" or action_type == "stream":
                _, start_comp, end_comp, data_type_or_parts, *rest = action
                data_type = data_type_or_parts if action_type == "flow" else rest[
                    0] if rest else "default"
                text_parts = data_type_or_parts if action_type == "stream" else None
                path_key = (start_comp, end_comp)

                if path_key in path_lines and path_key in ADJUSTED_PATH_DEFINITIONS:
                    active_path_key = path_key  # Set current active path
                    # Style path
                    path_lines[path_key].set_color(ACTIVE_PATH_COLOR)
                    path_lines[path_key].set_linewidth(ACTIVE_PATH_LINEWIDTH)
                    path_lines[path_key].set_alpha(1.0)
                    path_lines[path_key].set_zorder(9)
                    # Create packet
                    start_pos = get_point_on_path(path_key, 0.0)
                    if start_pos:
                        packet_color = PACKET_COLORS.get(
                            data_type, PACKET_COLORS["default"])
                        packet = patches.Circle(start_pos,
                                                radius=PACKET_SIZE,
                                                color=packet_color,
                                                zorder=10,
                                                transform=ax_main.transAxes,
                                                alpha=0.95)
                        ax_main.add_patch(packet)
                        active_packets.append({
                            "artist":
                            packet,
                            "path_key":
                            path_key,
                            "progress":
                            0.0,
                            "data_type":
                            data_type,
                            "step_start_frame":
                            current_frame_index,
                            "step_duration":
                            safe_step_duration
                        })
                    else:
                        print(
                            f"Warning: Could not get start pos for packet on {path_key}."
                        )
                else:
                    print(
                        f"Warning: Path key {path_key} missing for '{action_type}'."
                    )

                # Setup streaming state if this is a stream action with text parts
                if action_type == "stream" and text_parts:
                    num_parts = len(text_parts)
                    # Determine which step handles the actual processing/rendering
                    processing_step_index = 13 if current_step_index == 12 else current_step_index
                    processing_step_duration = max(
                        1, SIMULATION_STEPS[processing_step_index]["duration"])
                    frames_per_part = max(
                        1, processing_step_duration // max(1, num_parts))

                    streaming_text_info = {
                        "target": end_comp,
                        "parts": text_parts,
                        "current_part_index": 0,
                        "accumulated_text": "",
                        "frames_per_part": frames_per_part,
                        "data_type": data_type,
                        "processing_step_index": processing_step_index
                    }
                    # Prepare target text area
                    if end_comp in component_texts:
                        component_texts[end_comp].set_text("")  # Clear
                        set_text_alignment(component_texts[end_comp], end_comp,
                                           'top', 'left')  # Align

            elif action_type == "state":
                _, comp_name, state_text = action
                if comp_name in component_states:
                    component_states[comp_name] = state_text
                if comp_name in component_texts:
                    # Set text immediately, clip_box should handle overflow prevention
                    set_text_alignment(component_texts[comp_name], comp_name,
                                       'center', 'center')
                    component_texts[comp_name].set_text(state_text)

    # --- Animate within the current step ---
    step_progress = frame_in_current_step / max(
        1, safe_step_duration - 1) if safe_step_duration > 1 else 1.0
    step_progress = min(1.0, max(0.0, step_progress))

    # Animate Packets
    packets_to_remove_indices = []
    for i, packet_info in enumerate(active_packets):
        # Calculate progress based on packet's own step timing
        pkt_step_duration = packet_info.get("step_duration",
                                            safe_step_duration)
        pkt_start_frame = packet_info.get(
            "step_start_frame", current_frame_index - frame_in_current_step)
        frames_elapsed_for_packet = current_frame_index - pkt_start_frame
        packet_absolute_progress = frames_elapsed_for_packet / max(
            1, pkt_step_duration - 1) if pkt_step_duration > 1 else 1.0
        packet_absolute_progress = min(1.0, max(0.0, packet_absolute_progress))

        # Visual progress scaled by the factor (determines *when* it arrives visually)
        packet_visual_progress = min(
            1.0, packet_absolute_progress / max(0.01, PACKET_DURATION_FACTOR))
        eased_packet_progress = ease_in_out_sine(
            packet_visual_progress
        ) if EASING_ENABLED else packet_visual_progress

        path_key = packet_info["path_key"]
        artist = packet_info.get('artist')

        if artist is None or path_key not in ADJUSTED_PATH_DEFINITIONS:
            if i not in packets_to_remove_indices:
                packets_to_remove_indices.append(i)
            continue

        current_pos = get_point_on_path(path_key, eased_packet_progress)
        if current_pos:
            try:
                artist.center = tuple(current_pos)
            except (ValueError, AttributeError):
                if i not in packets_to_remove_indices:
                    packets_to_remove_indices.append(i)
                    continue
        else:  # Failed to get position
            if i not in packets_to_remove_indices:
                packets_to_remove_indices.append(i)
                continue

        packet_info[
            "progress"] = eased_packet_progress  # Store current visual progress

        # Fade and remove based on visual progress completion
        fade_start_progress = 0.95  # Start fading near the visual end
        if packet_visual_progress >= fade_start_progress:
            fade = max(
                0, 1.0 - (packet_visual_progress - fade_start_progress) /
                max(1e-6, (1.0 - fade_start_progress)))
            try:
                artist.set_alpha(fade * 0.95)
            except (ValueError, AttributeError):
                pass
            # Mark for removal *when visual travel is complete*
            if packet_visual_progress >= 1.0:
                if i not in packets_to_remove_indices:
                    packets_to_remove_indices.append(i)
        else:  # Ensure full alpha before fade starts
            try:
                artist.set_alpha(0.95)
            except (ValueError, AttributeError):
                pass

    # Remove completed packets
    if packets_to_remove_indices:
        for index in sorted(list(set(packets_to_remove_indices)),
                            reverse=True):
            if 0 <= index < len(active_packets):
                try:
                    removed_artist = active_packets[index].get("artist")
                    if removed_artist: removed_artist.remove()
                except (ValueError, AttributeError, IndexError):
                    pass
                try:
                    del active_packets[index]
                except IndexError:
                    pass

    # Animate Active Component Glow
    active_comp_for_glow = step_info.get("active")
    if active_comp_for_glow and active_comp_for_glow in component_glows:
        pulse_phase = math.sin(current_frame_index * GLOW_PULSE_SPEED +
                               current_step_index)
        glow_alpha = max(0, 0.5 + 0.4 * pulse_phase)
        component_glows[active_comp_for_glow].set_alpha(glow_alpha)

    # Handle Scheduled Text Updates (within the current step)
    current_step_actions = step_info.get("actions", [])
    for action in current_step_actions:
        action_type = action[0]
        if action_type == "update_text":
            _, comp_name, text, delay_ratio, *align = action
            if step_progress >= delay_ratio and comp_name in component_texts:
                text_obj = component_texts[comp_name]
                if text_obj.get_text() != text:  # Avoid redundant updates
                    va = align[0] if len(align) > 0 else 'center'
                    ha = align[1] if len(align) > 1 else 'center'
                    text_obj.set_text(text)  # clip_box handles overflow
                    set_text_alignment(text_obj, comp_name, va,
                                       ha)  # Set alignment/position

    # Handle Active Text Streaming (if conditions are met)
    if streaming_text_info and current_step_index == streaming_text_info.get(
            "processing_step_index"):
        target_comp = streaming_text_info["target"]
        if target_comp in component_texts:
            target_text_obj = component_texts[target_comp]
            frames_per = streaming_text_info["frames_per_part"]
            current_idx = streaming_text_info["current_part_index"]
            parts = streaming_text_info["parts"]
            frame_in_processing_step = frame_in_current_step

            safe_frames_per = max(1, frames_per)
            expected_part_index = frame_in_processing_step // safe_frames_per

            # Add parts incrementally
            while current_idx <= expected_part_index and current_idx < len(
                    parts):
                streaming_text_info["accumulated_text"] += parts[current_idx]
                streaming_text_info["current_part_index"] += 1
                current_idx += 1

            # Update display text (with potential cursor)
            current_display_text = streaming_text_info["accumulated_text"]
            cursor_visible = (current_idx < len(parts)
                              )  # Cursor needed if not all parts added

            # Determine if cursor should blink on or off
            blink_speed = 12
            show_cursor_now = cursor_visible and (
                frame_in_processing_step % blink_speed >= blink_speed // 2)

            final_text_to_display = current_display_text + (
                "▌" if show_cursor_now else "")

            # Update text object only if the visual text needs to change
            if target_text_obj.get_text() != final_text_to_display:
                target_text_obj.set_text(final_text_to_display)

            # Set final text without cursor when streaming is fully complete
            if not cursor_visible and target_text_obj.get_text(
            ) != FINAL_RESPONSE:
                target_text_obj.set_text(FINAL_RESPONSE)
                set_text_alignment(target_text_obj, target_comp, 'top',
                                   'left')  # Re-align final response

    # --- Collect Artists for Drawing ---
    artists_to_draw = [narration_bar, info_title, info_text]
    for artist_list in component_artists.values():
        artists_to_draw.extend(a for a in artist_list if a is not None)
    artists_to_draw.extend(l for l in path_lines.values() if l is not None)
    artists_to_draw.extend(p['artist'] for p in active_packets
                           if p.get('artist') is not None)
    for btn in all_buttons:
        artists_to_draw.extend(a for a in btn.ax.get_children()
                               if a is not None)
    return [a for a in artists_to_draw if a is not None]


# --- Event Handling ---
def on_click(event):
    """Handles clicks on simulation components (Info Panel Update)."""
    if event.inaxes != ax_main or event.button != 1: return

    clicked_comp = None
    artist = getattr(event, 'artist', None)
    if artist and isinstance(artist, patches.FancyBboxPatch) and hasattr(
            artist, 'component_name'):
        if artist in component_patches.values(
        ):  # Check it's a main component patch
            contains, _ = artist.contains(event)
            if contains:
                clicked_comp = next(
                    (name for name, patch in component_patches.items()
                     if patch is artist), None)

    if clicked_comp and clicked_comp in COMPONENT_DETAILS:
        detail_raw = COMPONENT_DETAILS[clicked_comp]
        detail_formatted = format_info_text(detail_raw)
        current_state = component_states.get(clicked_comp, "Idle")
        current_content = component_texts[clicked_comp].get_text().rstrip(
            "▌") if clicked_comp in component_texts else ""

        state_info = f"\n\n**Current Status:** {current_state}"
        clean_content = current_content.strip()
        if clean_content and current_state != "Idle" and not any(
                clean_content.startswith(s)
                for s in ["Idle", "Awaiting response", "Available:"]):
            max_len = 150
            display_content = clean_content[:max_len] + (
                '...' if len(clean_content) > max_len else '')
            state_info += f"\n**Content Snippet:**\n  {display_content}"

        final_info = f"--- {clicked_comp} ---\n{detail_formatted}\n{format_info_text(state_info)}"
        info_text.set_text(final_info)
        fig.canvas.draw_idle()


def stop_animation():
    global ani
    if ani and getattr(ani, 'event_source', None) and hasattr(
            ani.event_source, 'stop'):
        try:
            ani.event_source.stop()
        except Exception:
            pass  # Ignore errors on stop


def start_animation(start_frame=0):
    global ani, effective_frame_interval, is_paused
    stop_animation()
    effective_frame_interval = max(
        1, int(DEFAULT_FRAME_INTERVAL_MS / animation_speed_factor))
    end_frame = TOTAL_FRAMES + 10
    frame_iterable = range(start_frame, end_frame)
    ani = animation.FuncAnimation(fig,
                                  update,
                                  frames=frame_iterable,
                                  interval=effective_frame_interval,
                                  blit=False,
                                  repeat=False,
                                  cache_frame_data=False)
    global animation_instance
    animation_instance = ani
    is_paused = False
    pause_button.label.set_text('❚❚ Pause')
    fig.canvas.draw_idle()


def reset_simulation(event=None):
    global current_frame_index, current_step_index, frame_in_current_step, last_active_component, \
           active_packets, active_path_key, streaming_text_info, is_paused
    print("Resetting simulation...")
    stop_animation()
    # Reset state variables
    current_frame_index = 0
    current_step_index = -1
    frame_in_current_step = 0
    last_active_component = None
    active_path_key = None
    streaming_text_info = None
    is_paused = False
    # Reset UI
    info_text.set_text("Click on a component\nin the simulation.")
    narration_bar.set_text("")  # update(0) will set it
    pause_button.label.set_text('❚❚ Pause')
    # Redraw and restart
    draw_components()
    update_speed_buttons()
    start_animation(start_frame=0)
    print("Simulation Reset Complete.")


def toggle_pause(event=None):
    global is_paused, ani, current_frame_index
    is_paused = not is_paused
    if is_paused:
        pause_button.label.set_text('▶ Play')
        stop_animation()
        print(f"Animation Paused at frame {current_frame_index}")
    else:
        pause_button.label.set_text('❚❚ Pause')
        resume_frame = current_frame_index  # Resume from the exact frame
        print(f"Animation Resuming from frame {resume_frame}")
        start_animation(start_frame=resume_frame)
    fig.canvas.draw_idle()


def update_speed_buttons():
    buttons = {
        0.5: speed_05x_button,
        1.0: speed_1x_button,
        2.0: speed_2x_button
    }
    for speed, btn in buttons.items():
        try:
            patch = btn.ax.patch
            is_active = math.isclose(speed, animation_speed_factor)
            patch.set_edgecolor(
                ACTIVE_BORDER_COLOR if is_active else BUTTON_BG)
            patch.set_linewidth(1.5 if is_active else 1.0)
        except AttributeError:
            pass


def change_speed(event=None, factor=1.0):
    global animation_speed_factor, is_paused, current_frame_index, effective_frame_interval
    if math.isclose(factor, animation_speed_factor): return
    print(f"Changing speed to {factor}x")
    animation_speed_factor = factor
    effective_frame_interval = max(
        1, int(DEFAULT_FRAME_INTERVAL_MS / animation_speed_factor))
    update_speed_buttons()
    if not is_paused:
        resume_frame = current_frame_index  # Restart from current frame with new speed
        print(f"Restarting animation at frame {resume_frame} with new speed.")
        start_animation(start_frame=resume_frame)
    else:
        print("Speed changed while paused. Will apply on resume.")
    fig.canvas.draw_idle()


# --- Connect Events ---
reset_button.on_clicked(reset_simulation)
pause_button.on_clicked(toggle_pause)
speed_1x_button.on_clicked(lambda e: change_speed(e, factor=1.0))
speed_2x_button.on_clicked(lambda e: change_speed(e, factor=2.0))
speed_05x_button.on_clicked(lambda e: change_speed(e, factor=0.5))
fig.canvas.mpl_connect('pick_event', on_click)  # Connect the click handler

# --- Initial Setup & Start ---
print("Initial draw and animation start...")
reset_simulation()
plt.show()
print("Simulation window closed.")
